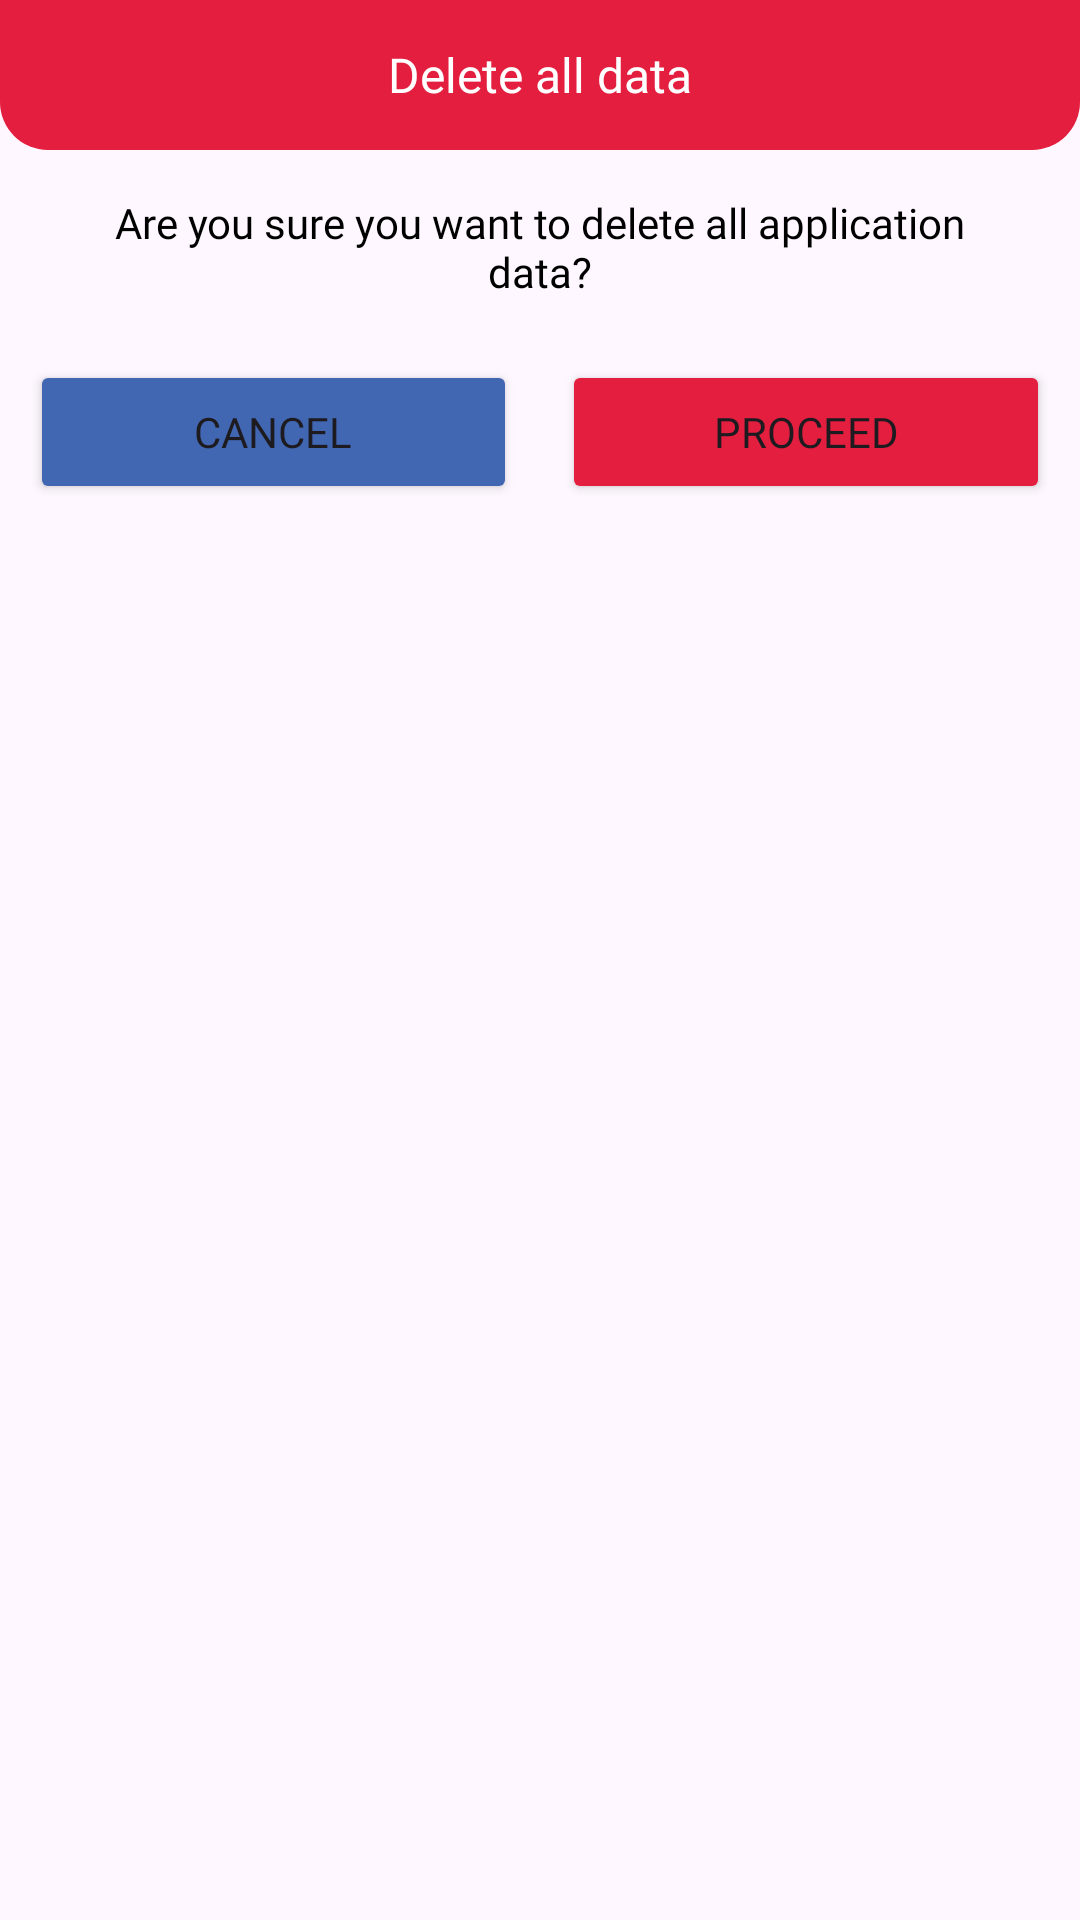

Write the Android layout XML for this screen, with the resource values it uses.
<!-- AndroidManifest.xml: application theme Theme.NetWatchPro -->
<!-- res/layout/dialog_delete_all_data.xml -->
<?xml version="1.0" encoding="utf-8"?>
<RelativeLayout xmlns:android="http://schemas.android.com/apk/res/android"
    android:layout_width="match_parent"
    android:layout_height="match_parent">

    <FrameLayout
        android:id="@+id/dialog_delete_all_data_job_title_row"
        android:layout_width="match_parent"
        android:layout_height="50dp"
        android:layout_alignParentTop="true"
        android:layout_alignParentStart="true"
        android:layout_alignParentEnd="true"
        android:background="@drawable/dialog_delete_all_data_rounded_title">
        <TextView
            android:id="@+id/dialog_delete_all_data_title"
            android:layout_width="match_parent"
            android:layout_height="match_parent"
            android:text="@string/delete_all_data"
            android:fontFamily="@font/poppins_bold"
            android:textSize="16dp"
            android:gravity="center"
            android:textColor="@color/white"/>
    </FrameLayout>
    <FrameLayout
        android:id="@+id/dialog_delete_all_data_job_last_value_row"
        android:layout_width="match_parent"
        android:layout_height="70dp"
        android:layout_alignParentStart="true"
        android:layout_alignParentEnd="true"
        android:layout_below="@+id/dialog_delete_all_data_job_title_row">
        <RelativeLayout
            android:layout_width="match_parent"
            android:layout_height="match_parent">
            <TextView
                android:id="@+id/dialog_delete_all_data_job_hint_textview"
                android:layout_width="match_parent"
                android:layout_height="35dp"
                android:text="@string/are_you_sure_you_want_to_delete_all_app_data"
                android:fontFamily="@font/poppins"
                android:textSize="14dp"
                android:paddingLeft="20dp"
                android:paddingRight="20dp"
                android:layout_alignParentStart="true"
                android:layout_alignParentEnd="true"
                android:layout_alignParentTop="true"
                android:layout_alignParentBottom="true"
                android:layout_gravity="top"
                android:layout_marginBottom="5dp"
                android:gravity="center"
                android:textColor="@color/black"/>
        </RelativeLayout>
    </FrameLayout>
    <FrameLayout
        android:id="@+id/dialog_delete_all_data_job_buttons_row"
        android:layout_width="match_parent"
        android:layout_height="50dp"
        android:layout_alignParentStart="true"
        android:layout_alignParentEnd="true"
        android:paddingLeft="10dp"
        android:paddingRight="10dp"
        android:layout_marginBottom="10dp"
        android:layout_below="@+id/dialog_delete_all_data_job_last_value_row">
        <LinearLayout
            android:layout_width="match_parent"
            android:layout_height="match_parent">
            <Button
                android:id="@+id/dialog_delete_all_data_job_cancel_button"
                android:layout_width="wrap_content"
                android:layout_height="wrap_content"
                android:layout_weight="5"
                android:layout_marginRight="15dp"
                android:text="@string/cancel"
                android:fontFamily="@font/poppins_bold"
                android:backgroundTint="@color/main_blue"/>
            <Button
                android:id="@+id/dialog_delete_all_data_job_save_button"
                android:layout_width="wrap_content"
                android:layout_height="wrap_content"
                android:layout_weight="5"
                android:text="@string/proceed"
                android:fontFamily="@font/poppins_bold"
                android:backgroundTint="@color/red"/>
        </LinearLayout>
    </FrameLayout>

</RelativeLayout>
<!-- resources referenced by this layout -->
<resources>
  <color name="black">#FF000000</color>
  <color name="main_blue">#4267B2</color>
  <color name="red">#E41E3F</color>
  <color name="white">#FFFFFFFF</color>
  <!-- drawable dialog_delete_all_data_rounded_title (drawable) -->
  <shape xmlns:android="http://schemas.android.com/apk/res/android">
      <solid android:color="@color/red"/>
      <corners android:bottomLeftRadius="16dp" android:bottomRightRadius="16dp"/>
      <padding android:left="0dp" android:top="0dp" android:right="0dp" android:bottom="0dp" />
  </shape>
  <string name="are_you_sure_you_want_to_delete_all_app_data">Are you sure you want to delete all application data?</string>
  <string name="cancel">Cancel</string>
  <string name="delete_all_data">Delete all data</string>
  <string name="proceed">Proceed</string>
  <style name="Theme.NetWatchPro" parent="Base.Theme.NetWatchPro" />
  <style name="Base.Theme.NetWatchPro" parent="Theme.Material3.DayNight.NoActionBar">
          
           <item name="colorPrimary">@color/main_blue</item>
      </style>
</resources>
